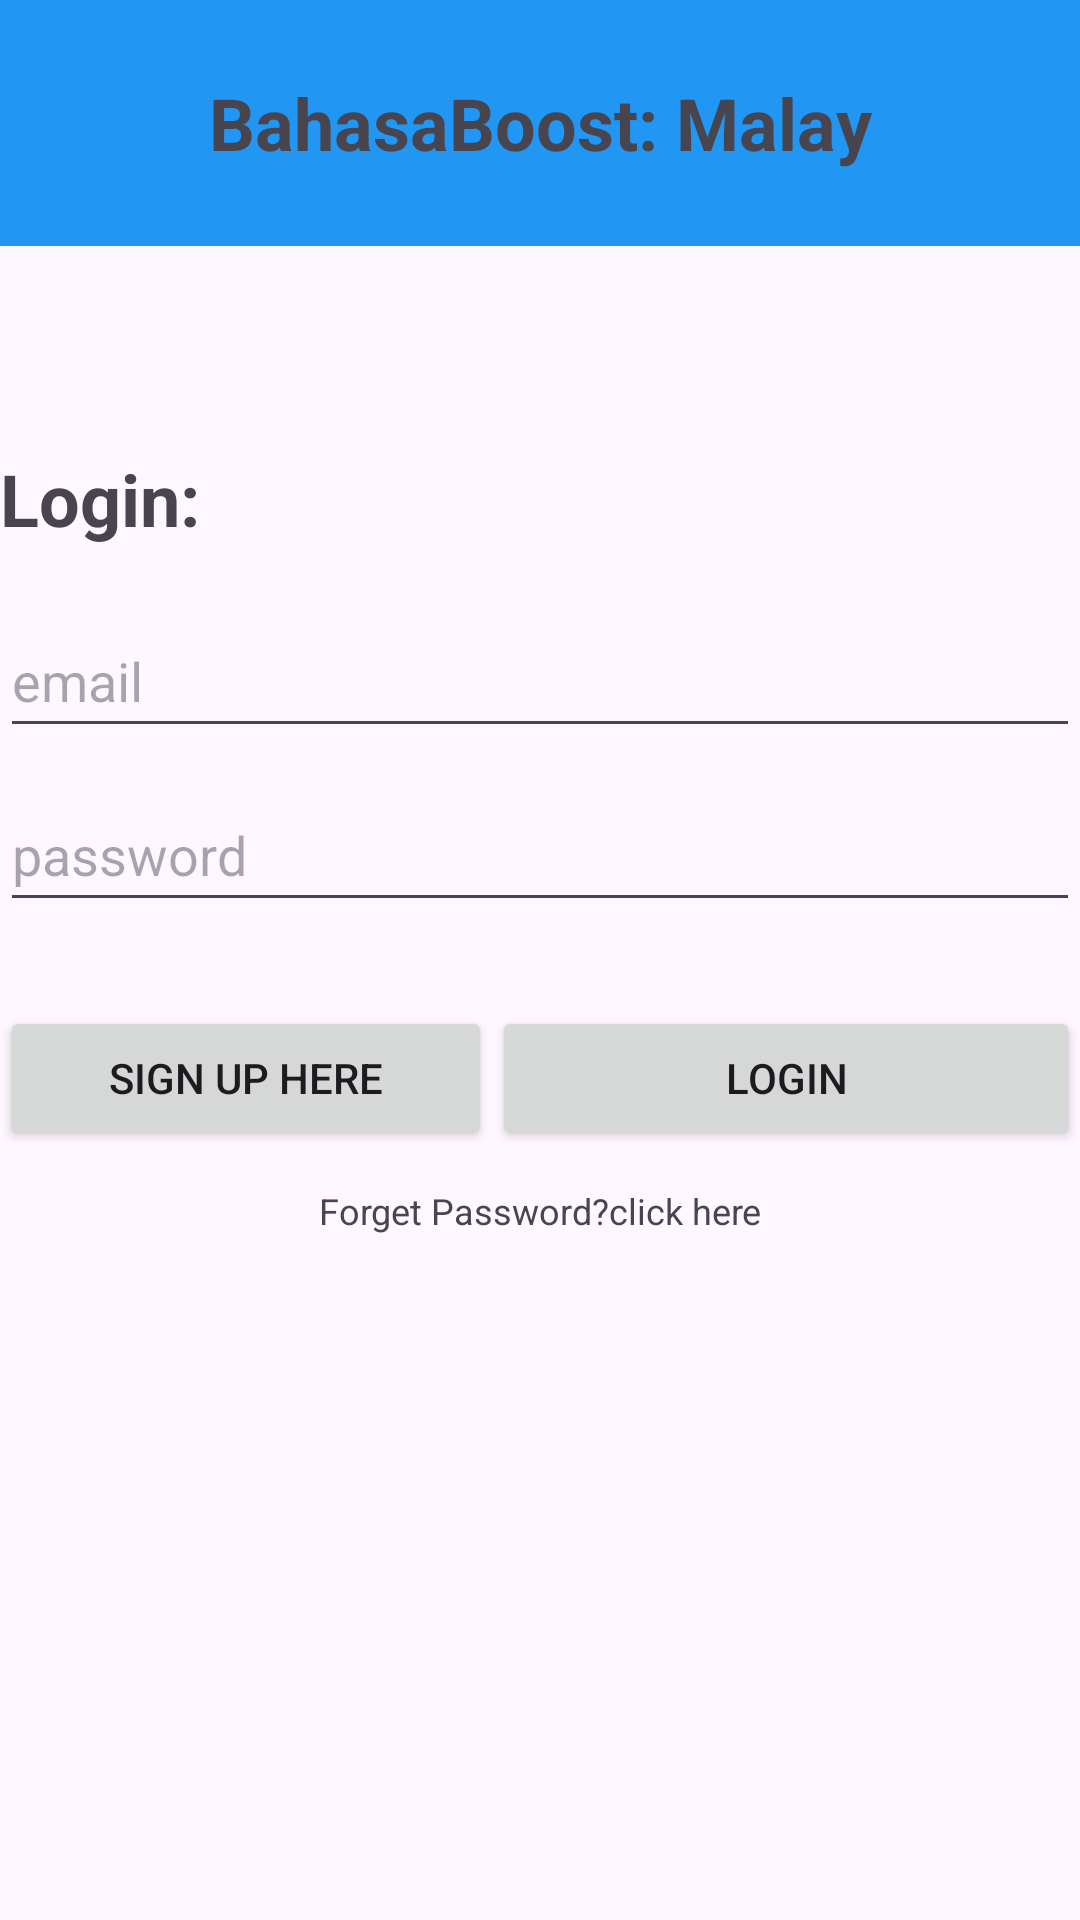

This screen was rendered from an Android layout file. Write that file and the resources it references.
<!-- AndroidManifest.xml: application theme Theme.Groupasg -->
<!-- res/layout/activity_login.xml -->
<?xml version="1.0" encoding="utf-8"?>
<LinearLayout xmlns:android="http://schemas.android.com/apk/res/android"
    xmlns:app="http://schemas.android.com/apk/res-auto"
    xmlns:tools="http://schemas.android.com/tools"
    android:layout_width="match_parent"
    android:layout_height="match_parent"
    android:orientation="vertical"
    tools:context=".Login">

    <LinearLayout
        android:layout_width="match_parent"
        android:layout_height="82dp"
        android:background="#2196F3"
        android:orientation="vertical">

        <TextView
            android:id="@+id/pt_appTitle"
            android:layout_width="match_parent"
            android:layout_height="match_parent"
            android:backgroundTint="#4054BF"
            android:ems="10"
            android:gravity="center"
            android:inputType="text"
            android:text="BahasaBoost: Malay"
            android:textSize="24sp"
            android:textStyle="bold" />

    </LinearLayout>

    <LinearLayout
        android:layout_width="match_parent"
        android:layout_height="651dp"
        android:orientation="vertical">

        <Space
            android:layout_width="match_parent"
            android:layout_height="41dp" />

        <ImageView
            android:id="@+id/imageView6"
            android:layout_width="match_parent"
            android:layout_height="wrap_content"
            app:srcCompat="@drawable/welcome" />

        <Space
            android:layout_width="match_parent"
            android:layout_height="27dp" />

        <TextView
            android:id="@+id/textView"
            android:layout_width="match_parent"
            android:layout_height="wrap_content"
            android:text="Login:"
            android:textSize="24sp"
            android:textStyle="bold" />

        <Space
            android:layout_width="match_parent"
            android:layout_height="19dp" />

        <com.google.android.material.textfield.TextInputEditText
            android:id="@+id/email"
            android:layout_width="match_parent"
            android:layout_height="48dp"
            android:hint="@string/email" />

        <Space
            android:layout_width="match_parent"
            android:layout_height="10dp" />

        <com.google.android.material.textfield.TextInputEditText
            android:id="@+id/password"
            android:layout_width="match_parent"
            android:layout_height="48dp"
            android:hint="@string/password" />

        <Space
            android:layout_width="match_parent"
            android:layout_height="28dp" />

        <ProgressBar
            android:id="@+id/progressBar"
            android:layout_width="wrap_content"
            android:layout_height="wrap_content"
            android:visibility="gone" />

        <LinearLayout
            android:layout_width="match_parent"
            android:layout_height="60dp"
            android:orientation="horizontal">

            <Button
                android:id="@+id/bt_signup1"
                android:layout_width="56dp"
                android:layout_height="wrap_content"
                android:layout_weight="1"
                android:text="Sign up Here" />

            <Button
                android:id="@+id/bt_login"
                android:layout_width="wrap_content"
                android:layout_height="wrap_content"
                android:layout_weight="1"
                android:text="Login" />
        </LinearLayout>

        <LinearLayout
            android:layout_width="match_parent"
            android:layout_height="match_parent"
            android:orientation="vertical">

            <TextView
                android:id="@+id/tv_forget"
                android:layout_width="match_parent"
                android:layout_height="wrap_content"
                android:gravity="center"
                android:text="Forget Password?click here"
                android:textSize="12sp"
                android:textStyle="normal"/>
        </LinearLayout>


    </LinearLayout>

</LinearLayout>
<!-- resources referenced by this layout -->
<resources>
  <string name="email">email</string>
  <string name="password">password</string>
  <style name="Theme.Groupasg" parent="Base.Theme.Groupasg" />
  <style name="Base.Theme.Groupasg" parent="Theme.Material3.DayNight.NoActionBar">
          
          
      </style>
</resources>
